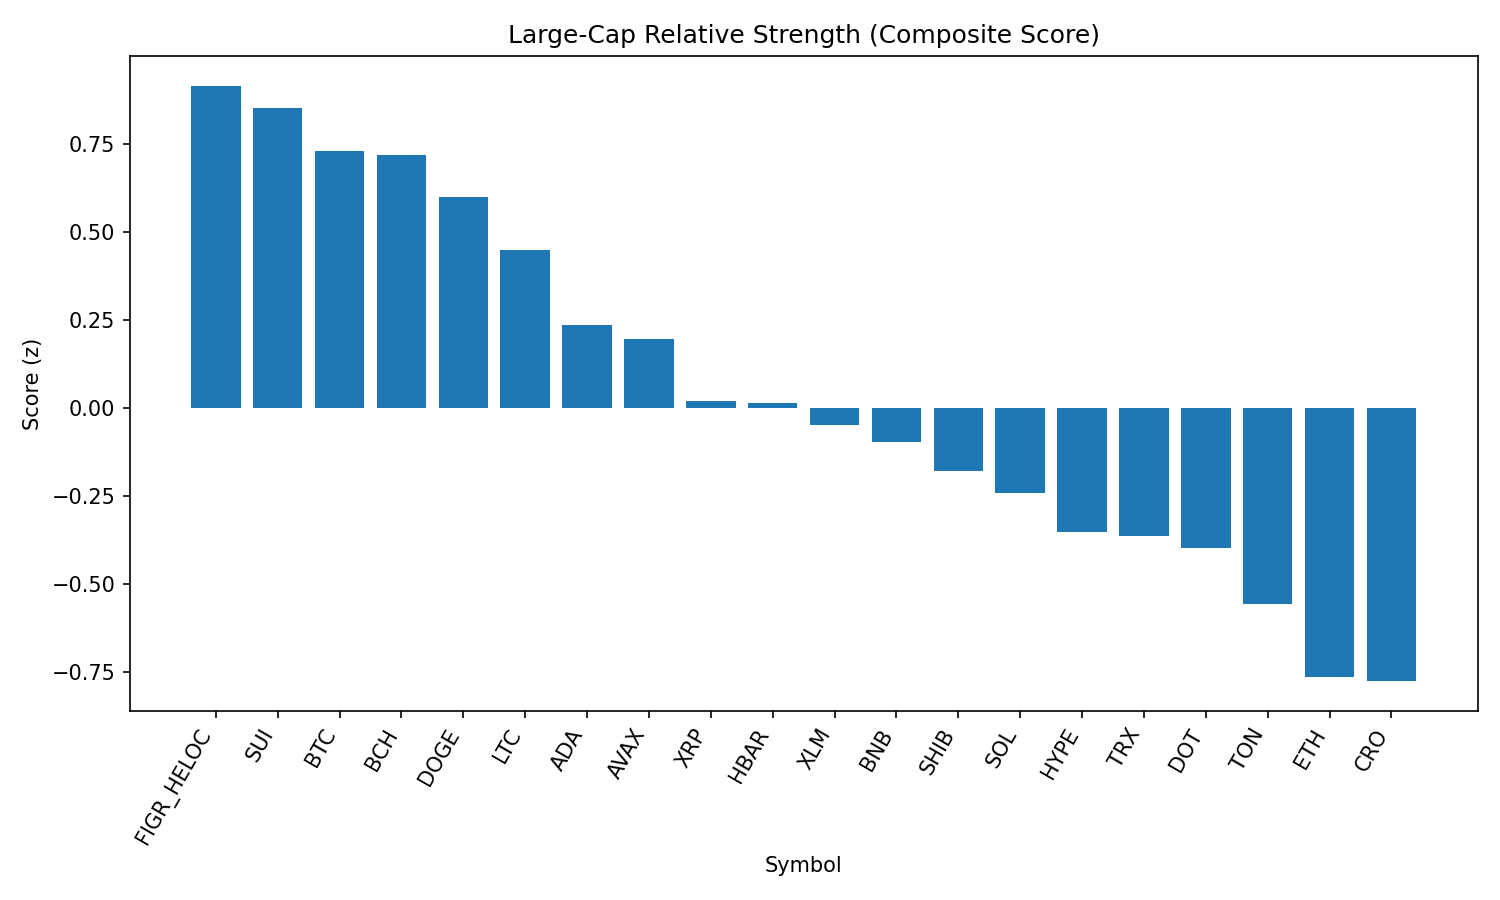

The data file committed next to this chart (first rows):
rank, name, symbol, price, pct_1h, pct_24h, pct_7d, pct_1h_vs_btc, pct_24h_vs_btc, pct_7d_vs_btc, market_cap_rank, market_cap, volume_usd, score
1, Figure Heloc, FIGR_HELOC, 1.034, 0.0, 3.676, 3.343, -0.4612, 3.898, 4.04, 16, 12658508664, 215620101, 0.9143
2, Sui, SUI, 3.32, 0.7483, -1.251, -3.447, 0.2871, -1.029, -2.75, 19, 11819441373, 681268961, 0.8503
3, Bitcoin, BTC, 111389, 0.4612, -0.2219, -0.6965, 0.0, 0.0, 0.0, 1, 2215617187309, 36505502308, 0.7291
4, Bitcoin Cash, BCH, 591, 0.2578, 0.3643, 5.937, -0.2034, 0.5862, 6.634, 20, 11766111867, 261884399, 0.7185
5, Dogecoin, DOGE, 0.2149, 0.6345, -1.37, -3.721, 0.1734, -1.148, -3.025, 9, 32347299709, 1469520748, 0.5978
6, Litecoin, LTC, 112.3, 0.3526, -0.2825, -0.8873, -0.1085, -0.06054, -0.1908, 28, 8562487793, 372830806, 0.4475
7, Cardano, ADA, 0.8167, 0.5146, -1.813, -4.459, 0.05349, -1.591, -3.763, 11, 29786030169, 1143819473, 0.2335
8, Avalanche, AVAX, 24.21, 0.689, -3.696, -2.465, 0.2278, -3.474, -1.769, 23, 10222376327, 527606226, 0.1952
9, XRP, XRP, 2.81, 0.3238, -1.164, -4.945, -0.1373, -0.9416, -4.249, 4, 166905671935, 4606621139, 0.01783
10, Hedera, HBAR, 0.2153, 0.4331, -1.122, -9.767, -0.02809, -0.9001, -9.07, 25, 9126657885, 214785275, 0.01372
11, Stellar, XLM, 0.3557, 0.3345, -1.278, -6.052, -0.1267, -1.057, -5.356, 22, 11263481034, 161215364, -0.04881
12, BNB, BNB, 847.2, 0.1485, -0.5454, -3.157, -0.3126, -0.3234, -2.461, 5, 117950609573, 913271491, -0.09625
13, Shiba Inu, SHIB, 1.219e-05, 0.2807, -1.837, -3.627, -0.1805, -1.615, -2.93, 31, 7181134030, 163518511, -0.1788
14, Solana, SOL, 203.7, 0.3257, -2.309, -4.749, -0.1355, -2.087, -4.053, 6, 110230051578, 5200631313, -0.2431
15, Hyperliquid, HYPE, 45.36, -0.0145, -0.7758, -0.7019, -0.4757, -0.5539, -0.005451, 18, 12266143409, 294936943, -0.3536
16, TRON, TRX, 0.3355, 0.1293, -1.6, -2.664, -0.3318, -1.378, -1.967, 10, 31749090711, 770360877, -0.3638
17, Polkadot, DOT, 3.78, 0.151, -1.553, -4.651, -0.3101, -1.331, -3.954, 35, 5758904300, 163006707, -0.3991
18, Toncoin, TON, 3.11, 0.1259, -2.494, -2.012, -0.3353, -2.272, -1.316, 30, 7972246619, 130289914, -0.5579
19, Ethereum, ETH, 4326, 0.01672, -2.492, -3.328, -0.4444, -2.27, -2.631, 2, 521552267661, 30323797161, -0.7659
20, Cronos, CRO, 0.2654, 0.4072, -2.749, -17.91, -0.05393, -2.527, -17.22, 26, 8912798869, 185513320, -0.7766
21, Chainlink, LINK, 22.46, 0.4056, -5.282, -8.901, -0.05551, -5.06, -8.205, 13, 15213351313, 885542276, -0.9949
